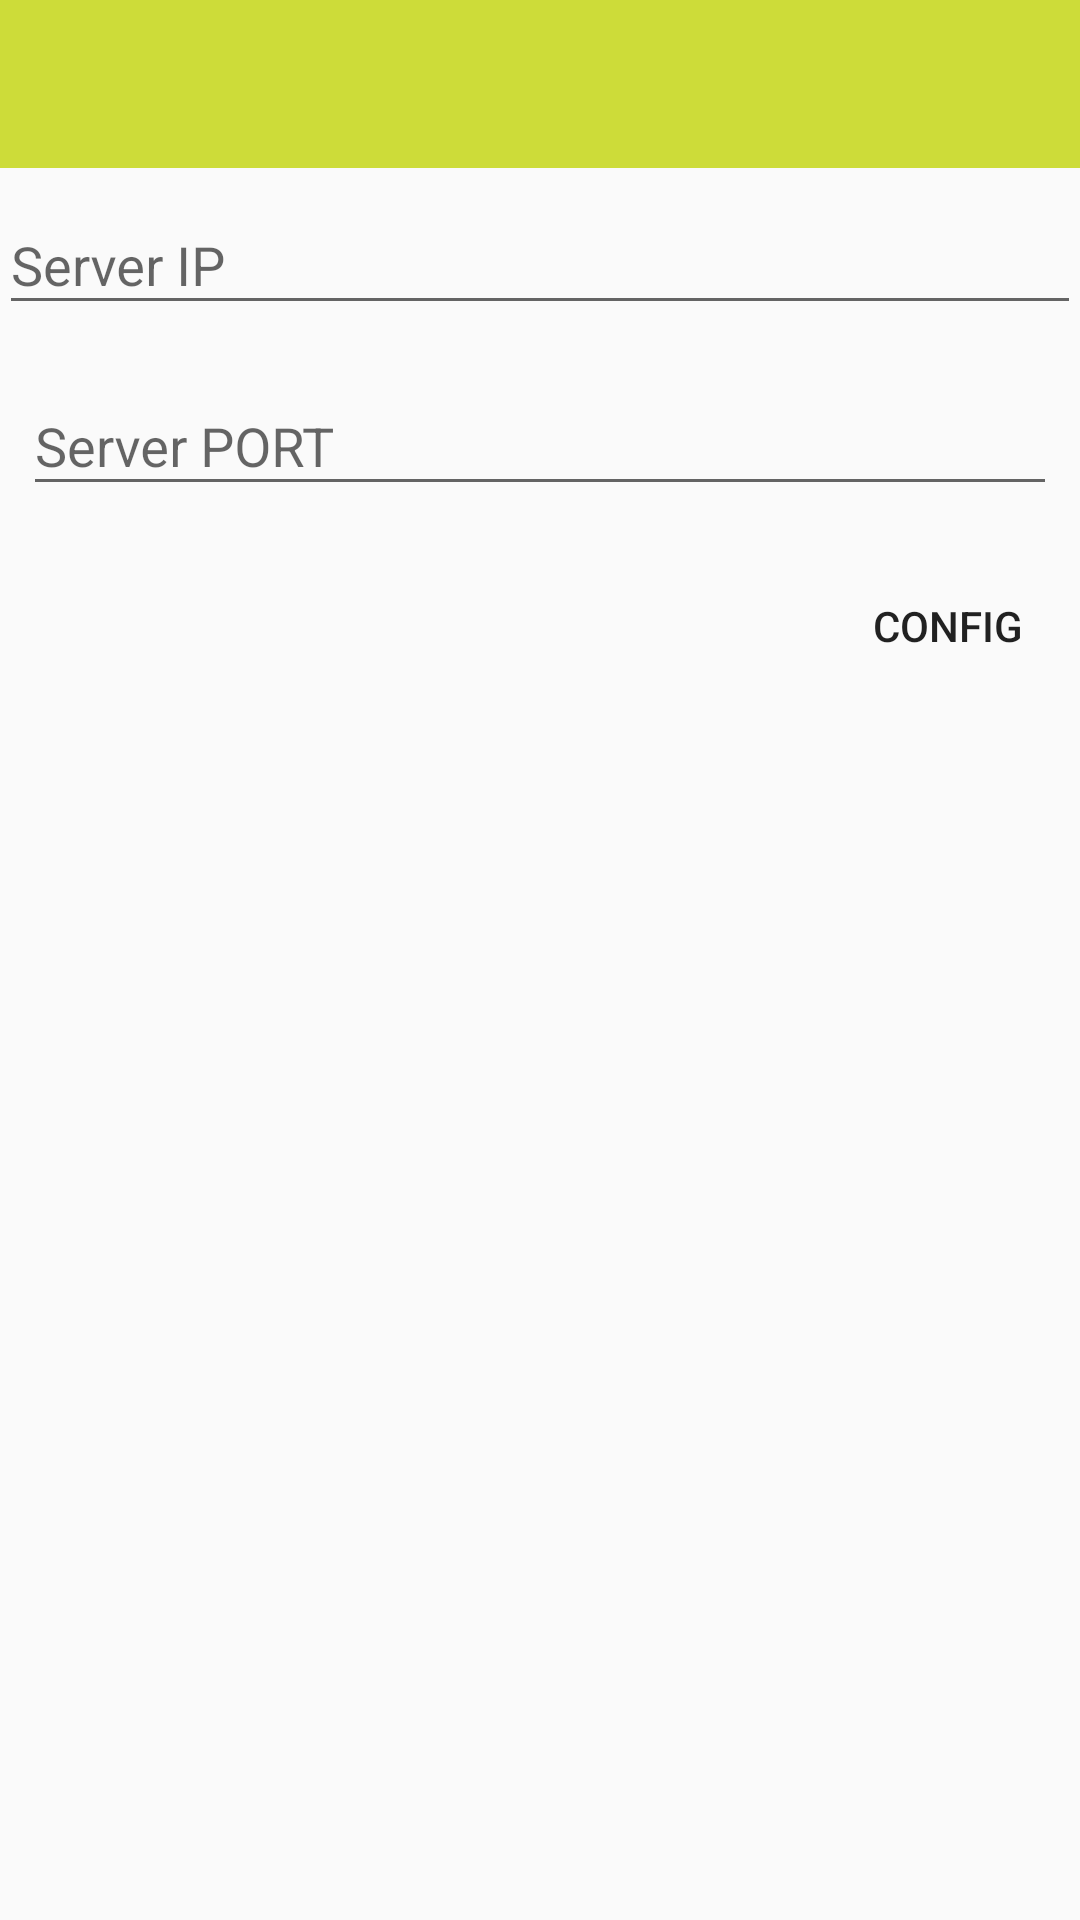

Android layout source for this screen:
<!-- AndroidManifest.xml: application theme AppTheme -->
<!-- res/layout/card_configuration.xml -->
<?xml version="1.0" encoding="utf-8"?>
<LinearLayout xmlns:android="http://schemas.android.com/apk/res/android"
    android:layout_width="match_parent"
    android:layout_height="match_parent"
    android:orientation="vertical">

    <android.support.v7.widget.Toolbar
        android:id="@+id/toolbar_configuration"
        android:layout_width="match_parent"
        android:layout_height="?attr/actionBarSize"
        android:background="?attr/colorAccent" />

    <LinearLayout
        android:layout_width="match_parent"
        android:layout_height="wrap_content"
        android:orientation="vertical"
        android:padding="@dimen/gapLarge">

        <android.support.design.widget.TextInputLayout
            android:layout_width="match_parent"
            android:layout_height="wrap_content"
            android:id="@+id/edit_ip_input_layout">

            <EditText
                android:id="@+id/edit_ip"
                android:layout_width="match_parent"
                android:layout_height="wrap_content"
                android:layout_marginTop="@dimen/gapMedium"
                android:singleLine="true"
                android:hint="@string/ip_address" />
        </android.support.design.widget.TextInputLayout>

        <android.support.design.widget.TextInputLayout
            android:layout_width="match_parent"
            android:layout_height="wrap_content"
            android:id="@+id/edit_port_input_layout"
            android:layout_margin="@dimen/gapMedium">

            <EditText
                android:id="@+id/edit_port"
                android:layout_width="match_parent"
                android:layout_height="wrap_content"
                android:layout_marginTop="@dimen/gapMedium"
                android:inputType="number"
                android:singleLine="true"
                android:hint="@string/port_address" />
        </android.support.design.widget.TextInputLayout>
    </LinearLayout>

    <Button
        android:id="@+id/button_config_server"
        android:layout_width="wrap_content"
        android:layout_height="wrap_content"
        android:layout_gravity="right|end"
        android:layout_marginTop="@dimen/gapMedium"
        android:background="?attr/selectableItemBackgroundBorderless"
        android:text="@string/config_server_button" />
</LinearLayout>
<!-- resources referenced by this layout -->
<resources>
  <dimen name="gapMedium">8dp</dimen>
  <string name="config_server_button">Config</string>
  <string name="ip_address">Server IP</string>
  <string name="port_address">Server PORT</string>
  <style name="AppTheme" parent="Theme.AppCompat.Light.DarkActionBar">
          <item name="colorPrimary">@color/primary</item>
          <item name="colorPrimaryDark">@color/primary_dark</item>
          <item name="colorAccent">@color/accent</item>
      </style>
  <color name="primary">#795548</color>
  <color name="primary_dark">#5D4037</color>
  <color name="accent">#CDDC39</color>
</resources>
